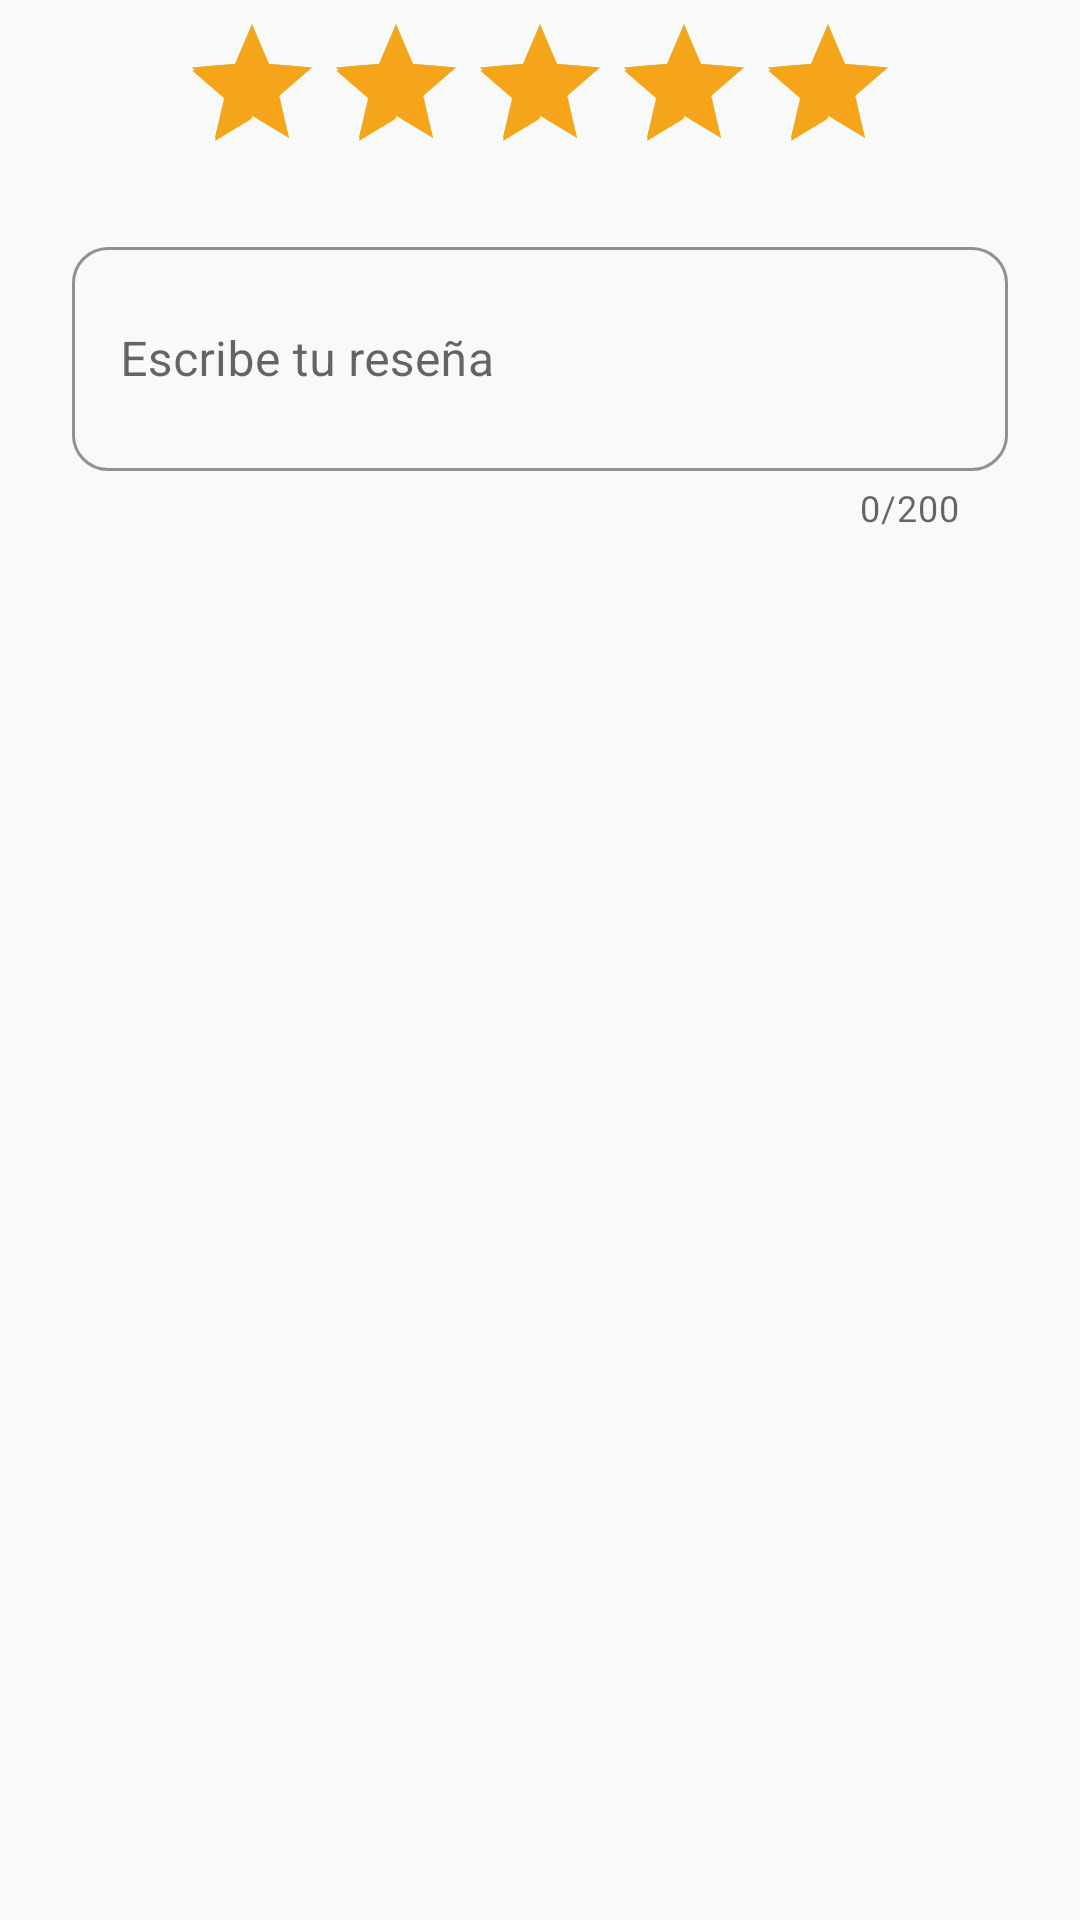

Write the Android layout XML for this screen, with the resource values it uses.
<!-- AndroidManifest.xml: application theme Theme.UniMarket -->
<!-- res/layout/dialog_calificar.xml -->
<?xml version="1.0" encoding="utf-8"?>
<LinearLayout xmlns:android="http://schemas.android.com/apk/res/android"
    xmlns:app="http://schemas.android.com/apk/res-auto"
    android:layout_width="match_parent"
    android:layout_height="wrap_content"
    android:orientation="vertical"
    android:paddingStart="24dp"
    android:paddingEnd="24dp"
    android:paddingTop="4dp"
    android:paddingBottom="8dp">

    
    <RatingBar
        android:id="@+id/ratingBar"
        android:layout_width="wrap_content"
        android:layout_height="wrap_content"
        android:layout_gravity="center_horizontal"
        android:layout_marginBottom="16dp"
        android:numStars="5"
        android:stepSize="1"
        android:rating="5"
        style="@style/Widget.AppCompat.RatingBar" />

    
    <com.google.android.material.textfield.TextInputLayout
        android:id="@+id/tilComentario"
        style="@style/Widget.MaterialComponents.TextInputLayout.OutlinedBox"
        android:layout_width="match_parent"
        android:layout_height="wrap_content"
        android:hint="Escribe tu reseña"
        app:boxCornerRadiusTopStart="12dp"
        app:boxCornerRadiusTopEnd="12dp"
        app:boxCornerRadiusBottomStart="12dp"
        app:boxCornerRadiusBottomEnd="12dp"
        app:boxStrokeColor="@color/verde_principal"
        app:hintTextColor="@color/verde_principal"
        app:counterEnabled="true"
        app:counterMaxLength="200">

        <com.google.android.material.textfield.TextInputEditText
            android:id="@+id/etComentario"
            android:layout_width="match_parent"
            android:layout_height="wrap_content"
            android:inputType="textMultiLine|textCapSentences"
            android:minLines="2"
            android:maxLines="4"
            android:maxLength="200" />

    </com.google.android.material.textfield.TextInputLayout>

</LinearLayout>
<!-- resources referenced by this layout -->
<resources>
  <color name="verde_principal">#006B4F</color>
  <style name="Theme.UniMarket" parent="Theme.MaterialComponents.Light.NoActionBar">
          <item name="colorPrimary">@color/primario</item>
          <item name="colorPrimaryVariant">@color/primario_medio</item>
          <item name="colorOnPrimary">@color/blanco</item>
          <item name="colorSecondary">@color/acento</item>
          <item name="colorOnSecondary">@color/blanco</item>
          <item name="android:windowBackground">@color/fondo_gris</item>
          <item name="android:statusBarColor">@color/texto_primario</item>
      </style>
  <color name="primario">#00503B</color>
  <color name="primario_medio">#007A5B</color>
  <color name="blanco">#FFFFFF</color>
  <color name="acento">#F4A51A</color>
  <color name="fondo_gris">#F7FAF8</color>
  <color name="texto_primario">#0D1F17</color>
</resources>
